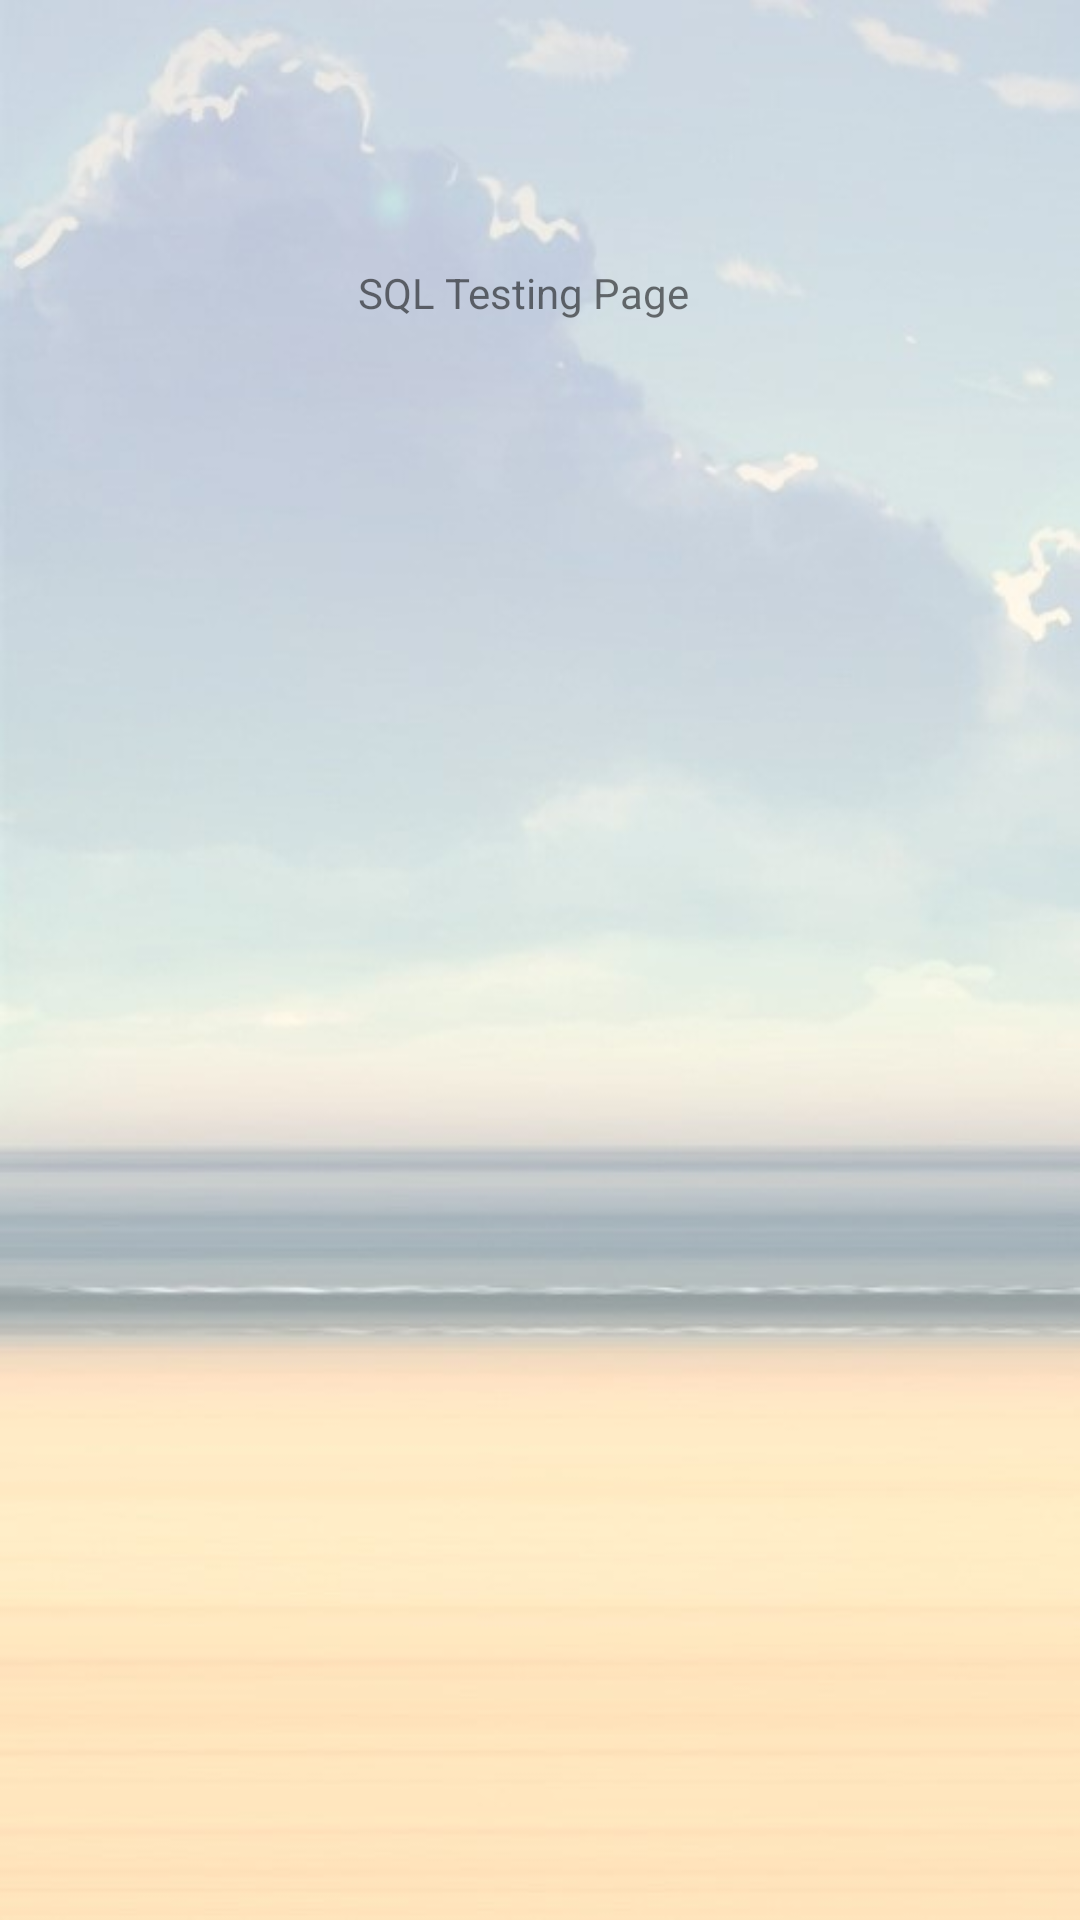

This screen was rendered from an Android layout file. Write that file and the resources it references.
<!-- AndroidManifest.xml: application theme Theme.AppCompat.Light.NoActionBar -->
<!-- res/layout/activity_s_q_l_testing.xml -->
<?xml version="1.0" encoding="utf-8"?>
<androidx.constraintlayout.widget.ConstraintLayout xmlns:android="http://schemas.android.com/apk/res/android"
    xmlns:app="http://schemas.android.com/apk/res-auto"
    xmlns:tools="http://schemas.android.com/tools"
    android:layout_width="match_parent"
    android:layout_height="match_parent"
    android:background="@drawable/sandandsky"
    tools:context=".SQLTestingActivity">

    <TextView
        android:id="@+id/textView"
        android:layout_width="120dp"
        android:layout_height="49dp"
        android:layout_marginTop="88dp"
        android:text="SQL Testing Page"
        app:layout_constraintEnd_toEndOf="parent"
        app:layout_constraintHorizontal_bias="0.497"
        app:layout_constraintStart_toStartOf="parent"
        app:layout_constraintTop_toTopOf="parent" />

    <TextView
        android:id="@+id/tvCat"
        android:layout_width="wrap_content"
        android:layout_height="wrap_content"
        app:layout_constraintBottom_toBottomOf="parent"
        app:layout_constraintEnd_toEndOf="parent"
        app:layout_constraintStart_toStartOf="parent"
        app:layout_constraintTop_toBottomOf="@+id/textView"
        app:layout_constraintVertical_bias="0.145" />
</androidx.constraintlayout.widget.ConstraintLayout>
<!-- resources referenced by this layout -->
<resources>
  <!-- drawable sandandsky: jpg bitmap (drawable-v24, 48733 bytes) -->
</resources>
